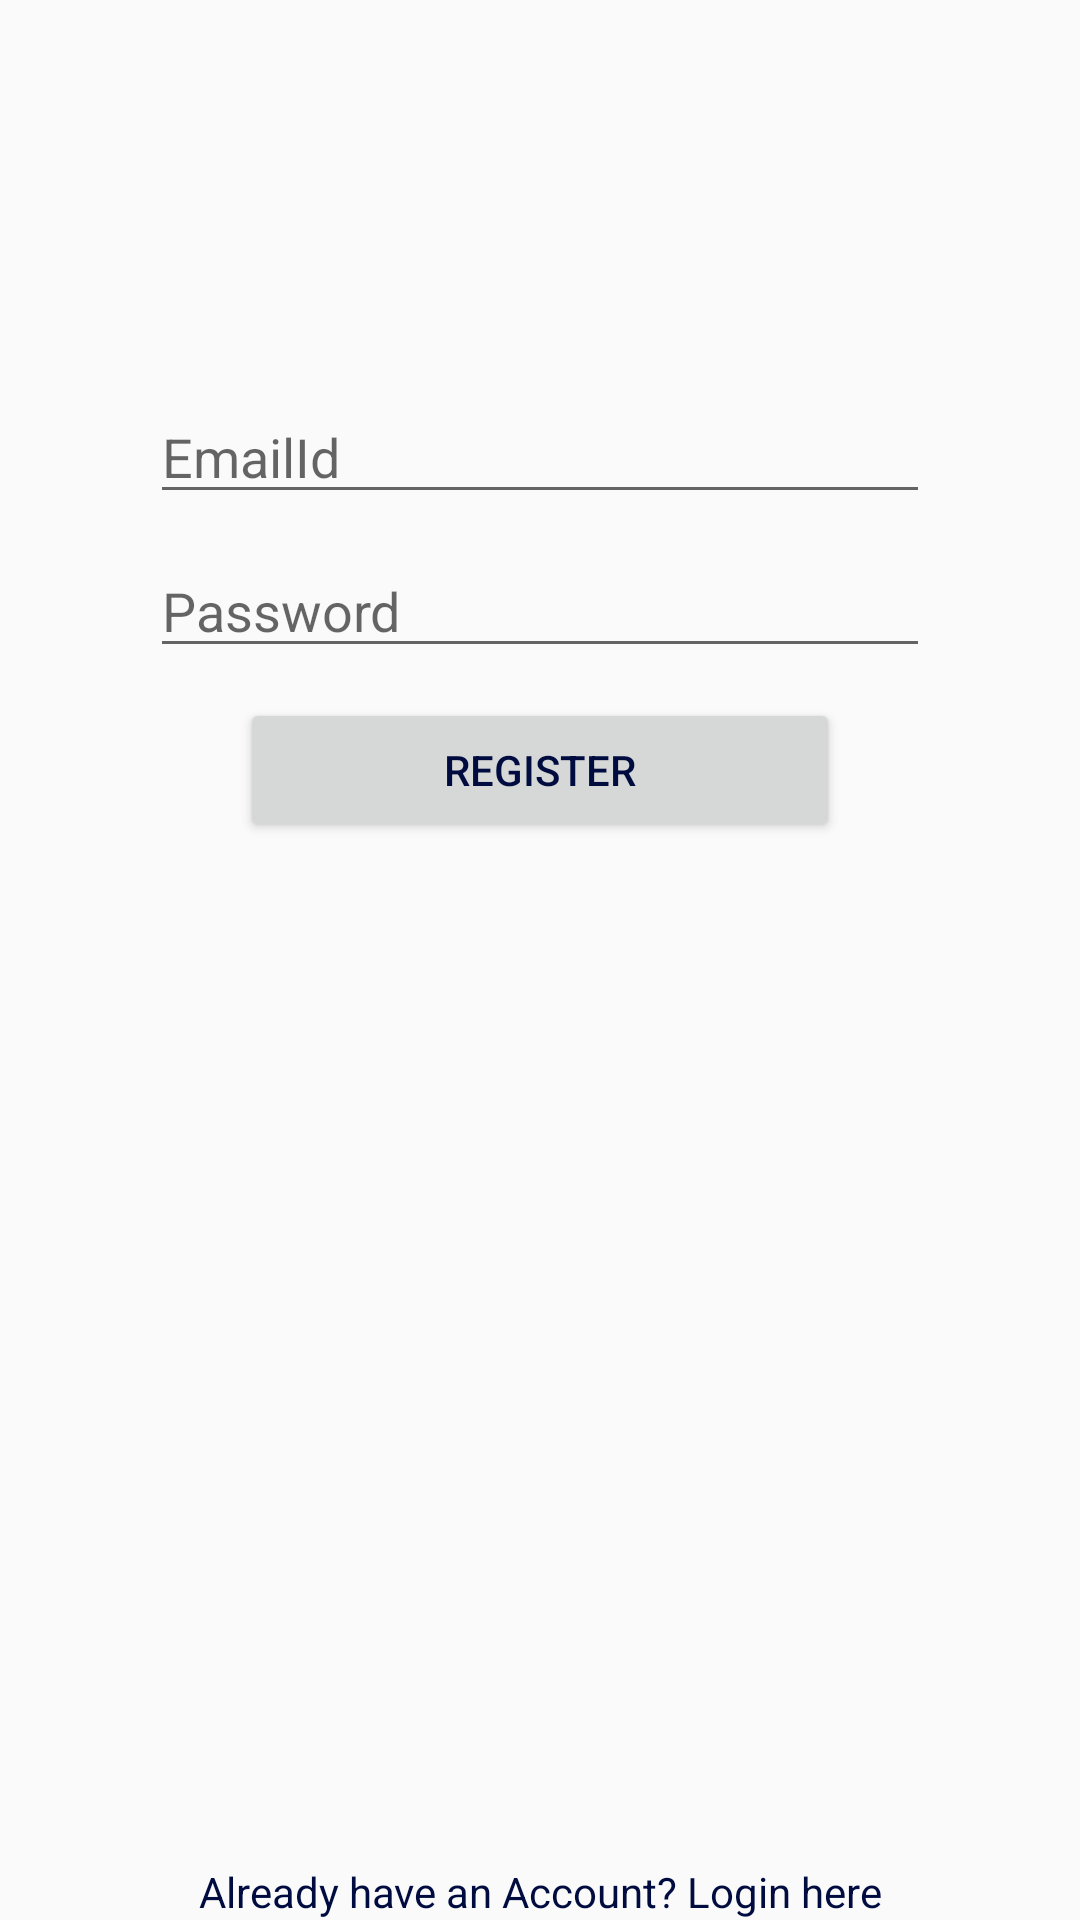

Reconstruct the res/layout file that produces this screen, plus the resources it refers to.
<!-- AndroidManifest.xml: activity theme AppTheme.NoActionBar -->
<!-- res/layout/activity_register.xml -->
<?xml version="1.0" encoding="utf-8"?>
<RelativeLayout xmlns:android="http://schemas.android.com/apk/res/android"
    xmlns:app="http://schemas.android.com/apk/res-auto"
    xmlns:tools="http://schemas.android.com/tools"
    android:id="@+id/linearLayout"
    android:layout_width="match_parent"
    android:layout_height="match_parent">

    <ImageView
        android:id="@+id/imageView"
        android:layout_width="match_parent"
        android:layout_height="wrap_content"
        android:layout_marginTop="50dp"
        app:srcCompat="@mipmap/ic_launcher_foreground" />

    <EditText
        android:id="@+id/email"
        android:layout_width="320dp"
        android:layout_height="wrap_content"
        android:layout_marginTop="80dp"
        android:layout_marginRight="50dp"
        android:layout_marginLeft="50dp"
        android:layout_below="@id/imageView"
        android:ems="10"
        android:hint="EmailId"
        android:inputType="textEmailAddress" />

    <EditText
        android:id="@+id/password"
        android:layout_width="320dp"
        android:layout_height="wrap_content"
        android:layout_marginTop="10dp"
        android:layout_marginRight="50dp"
        android:layout_marginLeft="50dp"
        android:layout_below="@id/email"
        android:ems="10"
        android:hint="Password"
        android:inputType="textPassword" />

    <Button
        android:id="@+id/RegisterNow"
        android:layout_width="200dp"
        android:layout_height="wrap_content"
        android:layout_marginTop="10dp"
        android:layout_marginLeft="50dp"
        android:layout_below="@id/password"
        android:text="Register"
        android:layout_centerHorizontal="true" />

    <TextView
        android:id="@+id/LoginHere"
        android:layout_width="match_parent"
        android:layout_height="wrap_content"
        android:clickable="true"
        android:onClick="onClick"
        android:layout_alignParentBottom="true"
        android:text="Already have an Account? Login here"
        android:focusable="true"
        android:textAlignment="center"/>

</RelativeLayout>
<!-- resources referenced by this layout -->
<resources>
  <style name="AppTheme.NoActionBar">
          <item name="windowActionBar">false</item>
          <item name="windowNoTitle">true</item>&gt;
      </style>&gt;
</resources>
